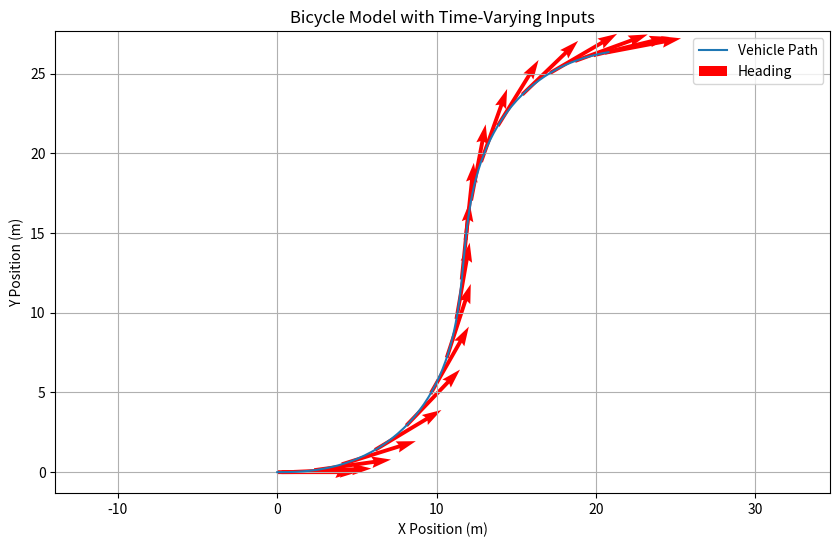

Here is the Python script that generated this plot:
import numpy as np
import matplotlib.pyplot as plt

# Parameters
L = 2.5   # wheelbase in meters
dt = 0.1  # time step
T = 20    # total simulation time (s)
time = np.arange(0, T, dt)

# Initial state [x, y, theta]
state = np.array([0.0, 0.0, 0.0])

# History for plotting
x_hist, y_hist, theta_hist = [], [], []

def bicycle_model(state, v, delta, L):
    x, y, theta = state
    dx = v * np.cos(theta)
    dy = v * np.sin(theta)
    dtheta = v / L * np.tan(delta)
    return np.array([dx, dy, dtheta])

# Define control inputs as functions of time
def velocity(t):
    # Speed profile: accelerate, then cruise, then decelerate
    if t < 5:
        return 0.5 * t
    elif t < 15:
        return 2.5
    else:
        return max(2.5 - 0.5 * (t - 15), 0)

def steering_angle(t):
    # Steering: S-curve turning left then right
    return np.radians(15 * np.sin(0.3 * t))

# Simulation loop
for t in time:
    v = velocity(t)
    delta = steering_angle(t)
    state += bicycle_model(state, v, delta, L) * dt
    x_hist.append(state[0])
    y_hist.append(state[1])
    theta_hist.append(state[2])

# Plotting
plt.figure(figsize=(10, 6))
plt.plot(x_hist, y_hist, label="Vehicle Path")
plt.quiver(x_hist[::10], y_hist[::10],
           np.cos(theta_hist[::10]), np.sin(theta_hist[::10]),
           scale=10, width=0.005, color='red', label='Heading')
plt.title("Bicycle Model with Time-Varying Inputs")
plt.xlabel("X Position (m)")
plt.ylabel("Y Position (m)")
plt.axis("equal")
plt.grid(True)
plt.legend()
plt.show()
